Labelled photos from "Data2", an image-classification folder in finn-williams/cachedetector. The possible labels are: cache, no cache.

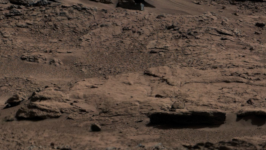
Label: no cache

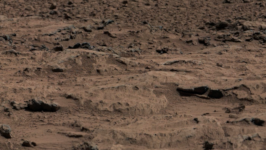
Label: no cache

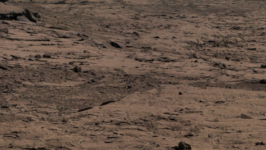
Label: no cache

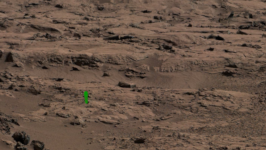
Label: cache

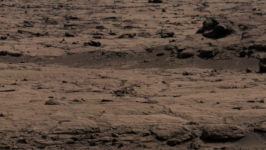
Label: no cache

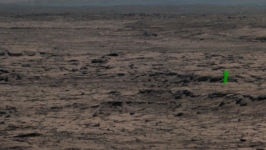
Label: cache
